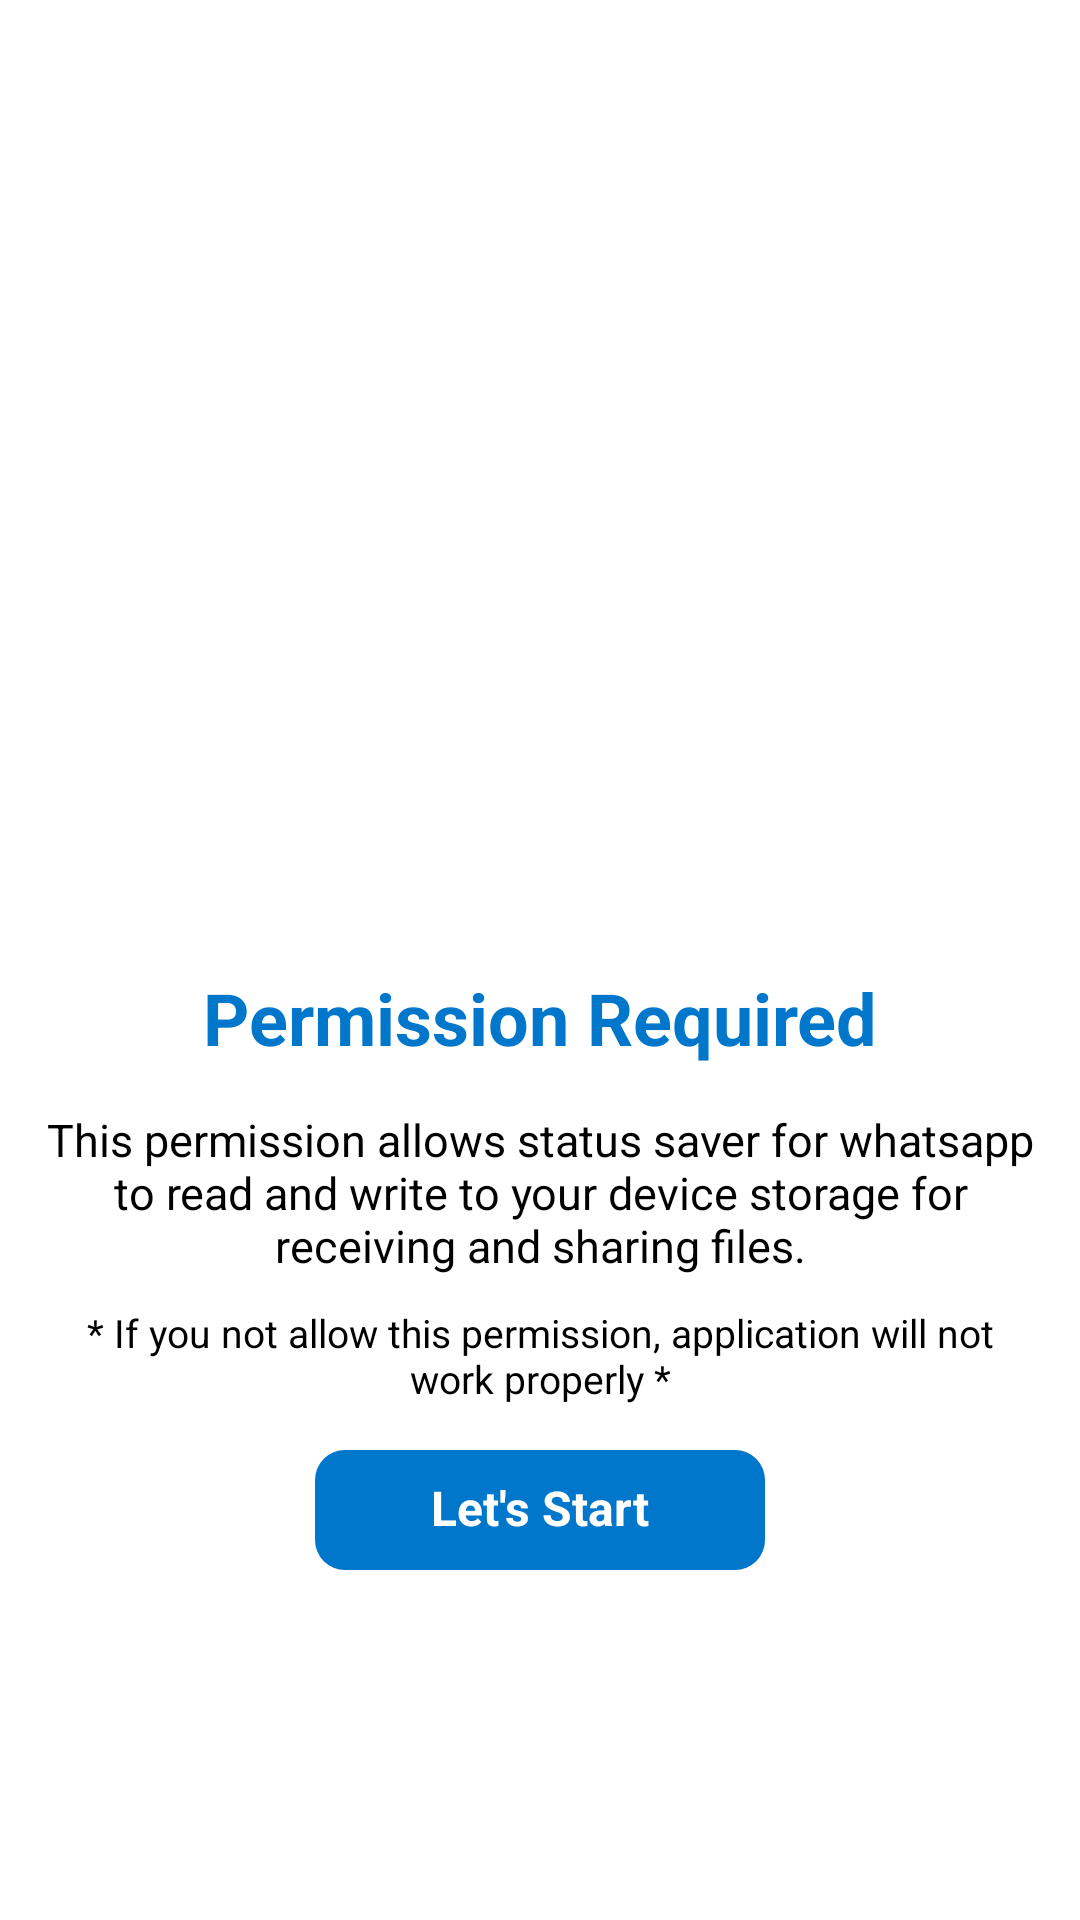

Here is an Android app screen rendered from its layout file. Give the layout XML and the strings, colors and styles it references.
<!-- AndroidManifest.xml: application theme Theme.Pemission -->
<!-- res/layout/activity_app_permission.xml -->
<?xml version="1.0" encoding="utf-8"?>
<LinearLayout xmlns:android="http://schemas.android.com/apk/res/android"
    android:layout_width="match_parent"
    android:layout_height="match_parent"
    android:background="@color/white"
    android:orientation="vertical">

    <LinearLayout
        android:layout_width="match_parent"
        android:layout_height="0dp"
        android:layout_weight="1"
        android:gravity="center"
        android:orientation="vertical">

        <ScrollView
            android:layout_width="match_parent"
            android:layout_height="wrap_content"
            android:fillViewport="true">

            <LinearLayout
                android:layout_width="match_parent"
                android:layout_height="wrap_content"
                android:gravity="center_horizontal"
                android:orientation="vertical">

                <ImageView
                    android:layout_width="match_parent"
                    android:layout_height="200dp"
                    android:layout_marginTop="10dp"
                    android:layout_marginBottom="15dp"
                    android:src="@drawable/logo" />

                <TextView
                    android:layout_width="wrap_content"
                    android:layout_height="wrap_content"
                    android:layout_marginStart="15dp"
                    android:layout_marginEnd="15dp"
                    android:layout_marginBottom="15dp"
                    android:includeFontPadding="false"
                    android:text="@string/permission_required"
                    android:textStyle="bold"
                    android:textColor="#0077CB"
                    android:textSize="24dp" />

                <TextView
                    android:layout_width="wrap_content"
                    android:layout_height="wrap_content"
                    android:layout_marginStart="15dp"
                    android:layout_marginEnd="15dp"
                    android:text="@string/permission_text"
                    android:textAlignment="center"
                    android:textColor="@color/black"
                    android:textSize="15dp" />

                <TextView
                    android:layout_width="wrap_content"
                    android:layout_height="wrap_content"
                    android:layout_marginStart="20dp"
                    android:layout_marginTop="10dp"
                    android:layout_marginEnd="20dp"
                    android:text="@string/permission_warning"
                    android:textAlignment="center"
                    android:textColor="@color/black"
                    android:textSize="13dp" />

                <TextView
                    android:id="@+id/btn_done"
                    android:layout_width="150dp"
                    android:layout_height="40dp"
                    android:layout_margin="15dp"
                    android:background="@drawable/gradiant_btn_round"
                    android:gravity="center"
                    android:includeFontPadding="false"
                    android:text="Let's Start"
                    android:textStyle="bold"
                    android:textColor="@color/white"
                    android:textSize="16dp" />

            </LinearLayout>
        </ScrollView>

    </LinearLayout>

</LinearLayout>
<!-- resources referenced by this layout -->
<resources>
  <color name="black">#FF000000</color>
  <color name="white">#FFFFFFFF</color>
  <!-- drawable gradiant_btn_round (drawable) -->
  <?xml version="1.0" encoding="utf-8"?>
  <shape xmlns:android="http://schemas.android.com/apk/res/android"
      android:shape="rectangle">
      <gradient
          android:angle="0"
          android:endColor="@color/colorPrimary"
          android:startColor="@color/colorPrimaryDark" />
      <corners android:radius="10dp" />
  </shape>
  <string name="permission_required">Permission Required</string>
  <string name="permission_text">This permission allows status saver for whatsapp to read and write to your device storage for receiving and sharing files.</string>
  <string name="permission_warning">* If you not allow this permission, application will not work properly *</string>
  <style name="Theme.Pemission" parent="Base.Theme.Pemission" />
  <color name="colorPrimary">#0077CB</color>
  <color name="colorPrimaryDark">#0077CB</color>
  <style name="Base.Theme.Pemission" parent="Theme.Material3.DayNight.NoActionBar">
          
          
      </style>
</resources>
